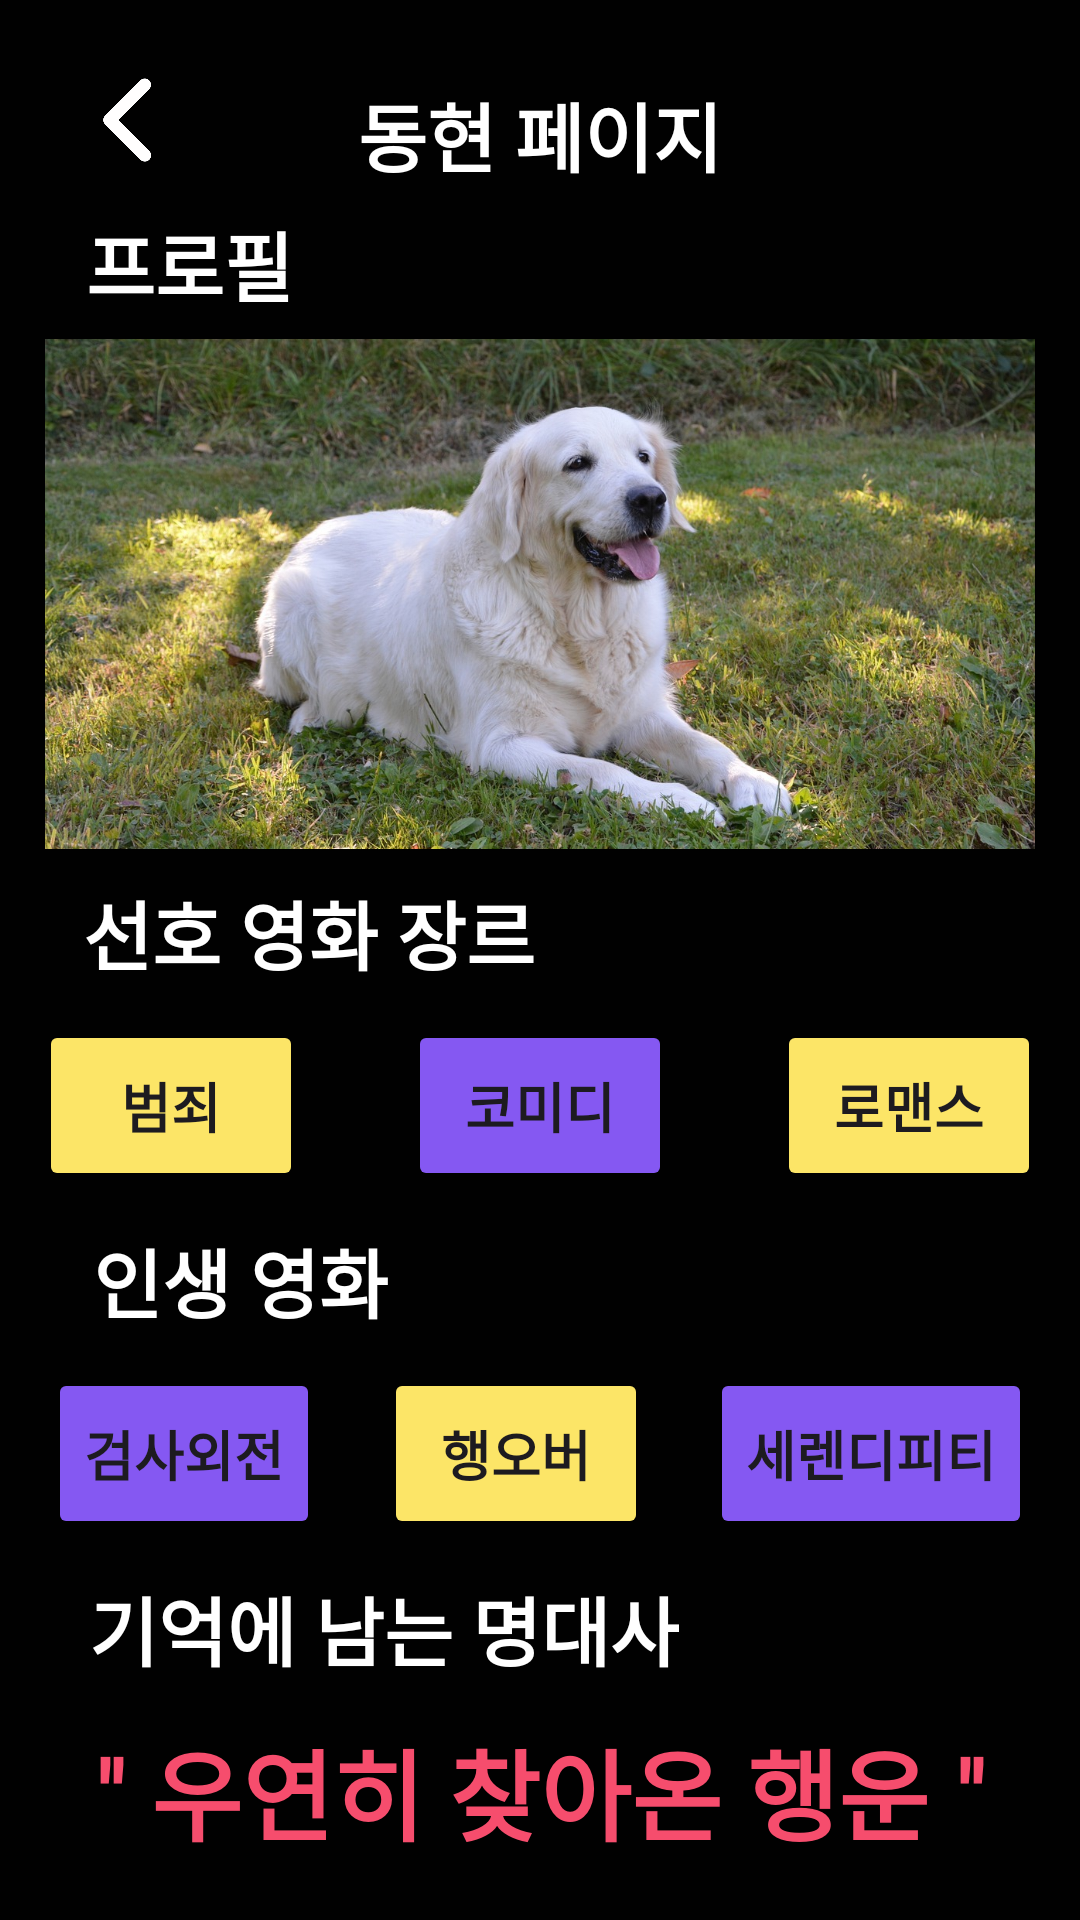

Android layout source for this screen:
<!-- AndroidManifest.xml: application theme Theme.Netcha -->
<!-- res/layout/activity_mypage_donghyun.xml -->
<?xml version="1.0" encoding="utf-8"?>
<androidx.constraintlayout.widget.ConstraintLayout xmlns:android="http://schemas.android.com/apk/res/android"
    xmlns:app="http://schemas.android.com/apk/res-auto"
    xmlns:tools="http://schemas.android.com/tools"
    android:layout_width="match_parent"
    android:layout_height="match_parent"
    android:background="@color/black"
    android:padding="10dp"
    tools:context=".ProfilePageDonghyun">

    <ImageView
        android:id="@+id/mypage_image_back"
        android:layout_width="40dp"
        android:layout_height="40dp"
        android:layout_margin="10dp"
        android:src="@drawable/back_button"
        app:layout_constraintEnd_toEndOf="parent"
        app:layout_constraintEnd_toStartOf="@+id/mypage_text_title"
        app:layout_constraintHorizontal_bias="0.082"
        app:layout_constraintStart_toStartOf="parent"
        app:layout_constraintTop_toTopOf="parent" />

    <TextView
        android:id="@+id/mypage_text_title"
        android:layout_width="wrap_content"
        android:layout_height="50dp"
        android:layout_margin="10dp"
        android:gravity="center"
        android:fontFamily="@font/chosun_font"
        android:text="@string/mypage_title_donghyun"
        android:textColor="@color/white"
        android:textSize="25sp"
        android:textStyle="bold"
        app:layout_constraintEnd_toEndOf="parent"
        app:layout_constraintStart_toStartOf="parent"
        app:layout_constraintTop_toTopOf="parent" />

    <TextView
        android:id="@+id/mypage_text_profile"
        android:layout_width="wrap_content"
        android:layout_height="50dp"
        android:layout_marginStart="5dp"
        android:layout_marginTop="3dp"
        android:fontFamily="@font/citizen_font4"
        android:gravity="center"
        android:text="@string/mypage_text_profile"
        android:textColor="@color/white"
        android:textSize="25sp"
        android:textStyle="bold"
        app:layout_constraintEnd_toEndOf="parent"
        app:layout_constraintHorizontal_bias="0.051"
        app:layout_constraintStart_toStartOf="parent"
        app:layout_constraintTop_toBottomOf="@+id/mypage_image_back" />

    <ImageView
        android:id="@+id/mypage_image_profile"
        android:layout_width="match_parent"
        android:layout_height="170dp"
        android:layout_marginLeft="5dp"
        android:layout_marginRight="5dp"
        android:scaleType="centerCrop"
        android:src="@drawable/profile_image5"
        app:layout_constraintEnd_toEndOf="parent"
        app:layout_constraintStart_toStartOf="parent"
        app:layout_constraintTop_toBottomOf="@+id/mypage_text_profile" />

    <androidx.core.widget.NestedScrollView
        android:id="@+id/mypage_scrollView1"
        android:layout_width="match_parent"
        android:layout_height="0dp"
        android:layout_marginLeft="3dp"
        android:layout_marginRight="3dp"
        android:layout_marginTop="3dp"
        android:fillViewport="true"
        app:layout_constraintEnd_toEndOf="parent"
        app:layout_constraintHorizontal_bias="0.687"
        app:layout_constraintStart_toStartOf="parent"
        app:layout_constraintTop_toBottomOf="@+id/mypage_image_profile"
        app:layout_constraintBottom_toBottomOf="parent">

        <androidx.constraintlayout.widget.ConstraintLayout
            android:layout_width="match_parent"
            android:layout_height="wrap_content"
            >

            <TextView
                android:id="@+id/mypage_text_preferGenre"
                android:layout_width="wrap_content"
                android:layout_height="50dp"
                android:layout_marginStart="5dp"
                android:fontFamily="@font/citizen_font4"
                android:gravity="center"
                android:text="@string/mypage_text_preferGenre"
                android:textColor="@color/white"
                android:textSize="25sp"
                android:textStyle="bold"
                app:layout_constraintEnd_toEndOf="parent"
                app:layout_constraintHorizontal_bias="0.055"
                app:layout_constraintStart_toStartOf="parent"
                app:layout_constraintTop_toTopOf="parent" />

            <android.widget.Button
                android:id="@+id/mypage_btn_genre1"
                android:layout_width="wrap_content"
                android:layout_height="57dp"
                android:layout_marginTop="4dp"
                android:backgroundTint="@color/yellow"
                android:text="@string/mypage_text_genre_crime"
                android:textSize="18sp"
                android:textStyle="bold"
                app:layout_constraintStart_toStartOf="parent"
                app:layout_constraintTop_toBottomOf="@+id/mypage_text_preferGenre" />

            <android.widget.Button
                android:id="@+id/mypage_btn_genre2"
                android:layout_width="wrap_content"
                android:layout_height="57dp"
                android:layout_marginLeft="3dp"
                android:layout_marginTop="4dp"
                android:layout_marginRight="3dp"
                android:backgroundTint="@color/purple"
                android:text="@string/mypage_text_genre_comedy"
                android:textSize="18sp"
                android:textStyle="bold"
                app:layout_constraintEnd_toStartOf="@+id/mypage_btn_genre3"
                app:layout_constraintStart_toEndOf="@+id/mypage_btn_genre1"
                app:layout_constraintTop_toBottomOf="@+id/mypage_text_preferGenre" />

            <android.widget.Button
                android:id="@+id/mypage_btn_genre3"
                android:layout_width="wrap_content"
                android:layout_height="57dp"
                android:layout_marginTop="4dp"
                android:backgroundTint="@color/yellow"
                android:text="@string/mypage_text_genre_romance"
                android:textSize="18sp"
                android:textStyle="bold"
                app:layout_constraintEnd_toEndOf="parent"
                app:layout_constraintTop_toBottomOf="@+id/mypage_text_preferGenre" />

            <TextView
                android:id="@+id/mypage_text_bestMovie"
                android:layout_width="wrap_content"
                android:layout_height="50dp"
                android:layout_marginStart="5dp"
                android:layout_marginTop="5dp"
                android:fontFamily="@font/citizen_font4"
                android:gravity="center"
                android:text="@string/mypage_text_best_movie"
                android:textColor="@color/white"
                android:textSize="25sp"
                android:textStyle="bold"
                app:layout_constraintEnd_toEndOf="parent"
                app:layout_constraintHorizontal_bias="0.056"
                app:layout_constraintStart_toStartOf="parent"
                app:layout_constraintTop_toBottomOf="@+id/mypage_btn_genre1" />

            <android.widget.Button
                android:id="@+id/mypage_btn_movie1"
                android:layout_width="wrap_content"
                android:layout_height="57dp"
                android:layout_marginStart="3dp"
                android:layout_marginTop="4dp"
                android:backgroundTint="@color/purple"
                android:text="@string/mypage_btn_movie13"
                android:textSize="18sp"
                android:textStyle="bold"
                app:layout_constraintStart_toStartOf="parent"
                app:layout_constraintTop_toBottomOf="@+id/mypage_text_bestMovie" />

            <android.widget.Button
                android:id="@+id/mypage_btn_movie2"
                android:layout_width="wrap_content"
                android:layout_height="57dp"
                android:layout_marginLeft="3dp"
                android:layout_marginTop="4dp"
                android:layout_marginRight="3dp"
                android:backgroundTint="@color/yellow"
                android:text="@string/mypage_btn_movie14"
                android:textSize="18sp"
                android:textStyle="bold"
                app:layout_constraintEnd_toStartOf="@+id/mypage_btn_movie3"
                app:layout_constraintHorizontal_bias="0.51"
                app:layout_constraintStart_toEndOf="@+id/mypage_btn_movie1"
                app:layout_constraintTop_toBottomOf="@+id/mypage_text_bestMovie" />

            <android.widget.Button
                android:id="@+id/mypage_btn_movie3"
                android:layout_width="wrap_content"
                android:layout_height="57dp"
                android:layout_marginTop="4dp"
                android:layout_marginEnd="3dp"
                android:backgroundTint="@color/purple"
                android:text="@string/mypage_btn_movie15"
                android:textSize="18sp"
                android:textStyle="bold"
                app:layout_constraintEnd_toEndOf="parent"
                app:layout_constraintTop_toBottomOf="@+id/mypage_text_bestMovie" />

            <TextView
                android:id="@+id/mypage_text_bestLines"
                android:layout_width="wrap_content"
                android:layout_height="50dp"
                android:layout_marginStart="5dp"
                android:layout_marginTop="5dp"
                android:fontFamily="@font/citizen_font4"
                android:gravity="center"
                android:text="@string/mypage_title_quote"
                android:textColor="@color/white"
                android:textSize="25sp"
                android:textStyle="bold"
                app:layout_constraintEnd_toEndOf="parent"
                app:layout_constraintHorizontal_bias="0.089"
                app:layout_constraintStart_toStartOf="parent"
                app:layout_constraintTop_toBottomOf="@+id/mypage_btn_movie1" />

            <TextView
                android:layout_width="wrap_content"
                android:layout_height="wrap_content"
                android:layout_gravity="center_horizontal"
                android:layout_marginTop="5dp"
                android:fontFamily="@font/edittextfont"
                android:gravity="center"
                android:text="@string/mypage_text_quote_donghyun"
                android:textColor="@color/red"
                android:textSize="33sp"
                android:textStyle="bold"
                app:layout_constraintEnd_toEndOf="parent"
                app:layout_constraintStart_toStartOf="parent"
                app:layout_constraintTop_toBottomOf="@+id/mypage_text_bestLines" />

        </androidx.constraintlayout.widget.ConstraintLayout>

    </androidx.core.widget.NestedScrollView>


</androidx.constraintlayout.widget.ConstraintLayout>
<!-- resources referenced by this layout -->
<resources>
  <color name="black">#010101</color>
  <color name="purple">#8558F2</color>
  <color name="red">#F64D6D</color>
  <color name="white">#FFFFFFFF</color>
  <color name="yellow">#FCE567</color>
  <!-- drawable back_button: png bitmap (drawable, 7905 bytes) -->
  <!-- drawable profile_image5: jpeg bitmap (drawable, 416127 bytes) -->
  <string name="mypage_btn_movie13">검사외전</string>
  <string name="mypage_btn_movie14">행오버</string>
  <string name="mypage_btn_movie15">세렌디피티</string>
  <string name="mypage_text_best_movie">인생 영화</string>
  <string name="mypage_text_genre_comedy">코미디</string>
  <string name="mypage_text_genre_crime">범죄</string>
  <string name="mypage_text_genre_romance">로맨스</string>
  <string name="mypage_text_preferGenre">선호 영화 장르</string>
  <string name="mypage_text_profile">프로필</string>
  <string name="mypage_text_quote_donghyun">\" 우연히 찾아온 행운 \"</string>
  <string name="mypage_title_donghyun">동현 페이지</string>
  <string name="mypage_title_quote">기억에 남는 명대사</string>
  <style name="Theme.Netcha" parent="Base.Theme.Netcha">
          <item name="colorPrimary">@color/black</item>
          <item name="colorPrimaryDark">@color/black</item>
      </style>
  <style name="Base.Theme.Netcha" parent="Theme.Material3.DayNight.NoActionBar">
          
          
      </style>
</resources>
